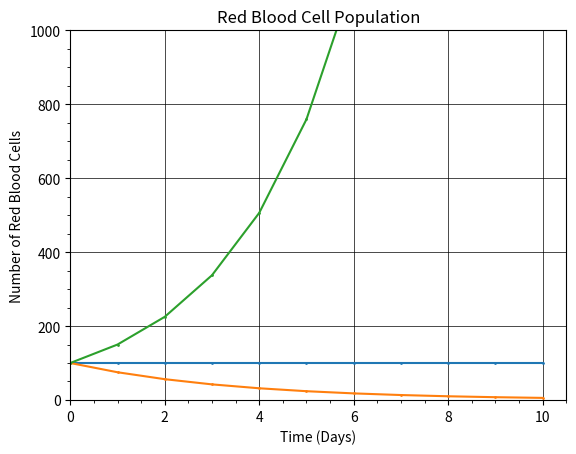

The script that saved this image: (Note: this script raises an exception after producing the figure.)
"""
[redacted]

[redacted]

[redacted]
"""

import matplotlib.pyplot as plt
import numpy as np


def graphPlot(p, p0, gammas, tMax, title):
    # Set x range
    x = np.arange(0, tMax + 1, 1)

    # # Graph of y = p0
    # y = p0 * np.power(x, 0)

    # Plot p and y in x range
    fig = plt.figure()
    ax = fig.add_subplot(111)

    lns = []

    for i in range(0, len(gammas)):
        temp_lns = plt.plot(x, p[i], label='\u03B3 = ' + str(gammas[i]),
                            linestyle='-', marker='o', markersize=1)
        lns += temp_lns

    # lns += plt.plot(x, y, label='equilibrium', linestyle='--', marker='o',
    #                 markersize=1)

    # Set the range of the graph
    plt.xlim(xmin=0)
    plt.ylim(ymin=0)
    plt.ylim(ymax=p[0][0] * 10)

    # Set labels and title
    plt.xlabel('Time (Days)')
    plt.ylabel('Number of Red Blood Cells')
    plt.title('Red Blood Cell Population')

    # Set gridlines
    plt.minorticks_on()
    plt.grid(which='major', linestyle='-', linewidth='0.5', color='black')
    plt.grid(b=True, which='minor', color='#999999', linestyle='-', alpha=0.2)

    # Display Legend
    labs = [ls.get_label() for ls in lns]
    ax.legend(lns, labs, loc='best')

    # Display graph
    # fig.savefig(str(title) + '.png')
    plt.show()
    return


#################################################################################
# Model 1 Code
#################################################################################


def model1(R, f, gamma):
    return (1 - f) * R + gamma * f * R


def population1(p0, r, gammas, tMax, title):
    # initialize p and set p[0]
    p = []
    for i in range(0, len(gammas)):
        ps = np.zeros((tMax + 1, 1), dtype=float)
        ps[0] = p0
        p.append(ps)

    # Loop through years, computing new values of p
    for i in range(0, len(gammas)):
        for j in range(0, tMax):
            p[i][j + 1] = model1(p[i][j], r, gammas[i])

    # Graph plot
    graphPlot(p, p0, gammas, tMax, title)
    return


def model1_main(p, r, gammas, tMax):
    title = "linear_difference"
    population1(p, r, gammas, tMax, title)
    pass


#################################################################################
# Model 2 Code
#################################################################################


def model2(R, gamma):
    f = 1 - (1 / (R + 1))
    return (1 - f) * R + gamma * f * R


def population2(p0, gammas, tMax, title):
    # initialize p and set p[0]
    p = []
    for i in range(0, len(gammas)):
        ps = np.zeros((tMax + 1, 1), dtype=float)
        ps[0] = p0
        p.append(ps)

    # Loop through years, computing new values of p
    for i in range(0, len(gammas)):
        for j in range(0, tMax):
            p[i][j + 1] = model2(p[i][j], gammas[i])

    # Graph plot
    graphPlot(p, p0, gammas, tMax, title)
    return


def model2_main(p, gammas, tMax):
    title = "nonlinear_difference"
    population2(p, gammas, tMax, title)
    pass


#################################################################################
# Main Code
#################################################################################


def main():
    """
    You can add more values to the list of gammas to generate more plots
    :return:
    """
    # Initialize some variables
    p = 100  # Initial population
    r = 0.5  # Growth rate per year
    gammas = [1, 0.5, 2]  # Number of Red Blood Cells produced per lost
    tMax = 10  # Population over t days

    model1_main(p, r, gammas, tMax)

    # r = 1 - (1 / (p + 1))  # Growth rate per year
    gamma = [1, 0.5, 2]  # Number of Red Blood Cells produced per lost
    model2_main(p, gamma, tMax)

    return


if __name__ == '__main__':
    main()